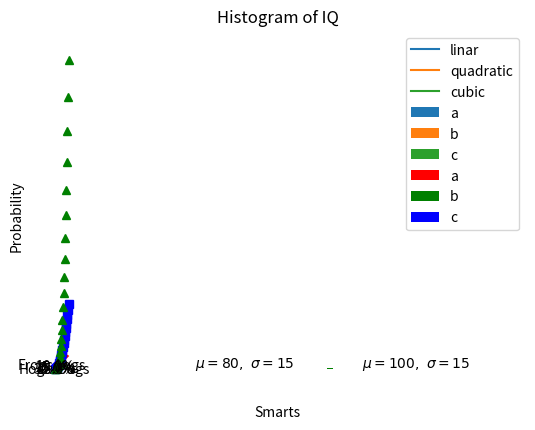

Source code (Python):
import numpy as np
import matplotlib.pyplot as plt

# 折线图
x = np.linspace(0, 2, 100)

plt.plot(x, x, label='linar')
plt.plot(x, x ** 2, label='quadratic')
plt.plot(x, x ** 3, label='cubic')

plt.xlabel('x label content')
plt.ylabel('y label content')

plt.title('simple plot')
plt.legend()
plt.show()

# 散点图

x = np.arange(0, 5, 0.2)
# 红色破折号, 蓝色方块 ，绿色三角块
plt.plot(x, x, 'r--', x, x ** 2, 'bs', x, x ** 3, 'g^')

plt.show()

# 直方图
np.random.seed(19680801)
mu1, singma1 = 100, 15
mu2, singma2 = 80, 15
x1 = mu1 + singma1 * np.random.randn(10000)
x2 = mu2 + singma2 * np.random.randn(10000)
# the histogram of the data
# 50：将数据分成50组
# facecolor：颜色；alpha：透明度
# density：是密度而不是具体数值
n1, bins1, patches1 = plt.hist(x1, 50, density=True, facecolor='g', alpha=1)
n2, bins2, patches2 = plt.hist(x2, 50, density=True, facecolor='r', alpha=0.2)

# n：概率值；bins：具体数值；patches：直方图对象。
plt.xlabel('Smarts')
plt.ylabel('Probability')
plt.title('Histogram of IQ')

plt.text(110, 0.25, r'$\mu=100,\ \sigma=15$')
plt.text(50, 0.25, r'$\mu=80,\ \sigma=15$')

# 设置x，y轴的具体范围
plt.axis([40, 160, 0, 0.03])
plt.grid(True)
plt.show()

# 并列柱状图
size = 5
a = np.random.random(size)
b = np.random.random(size)
c = np.random.random(size)
x = np.arange(size)
# 有多少个类型，只需更改n即可
total_width, n = 0.8, 3
width = total_width / n
# 重新拟定x的坐标
x = x - (total_width - width) / 2
# 这里使用的是偏移
plt.bar(x, a, width=width, label='a')
plt.bar(x + width, b, width=width, label='b')
plt.bar(x + 2 * width, c, width=width, label='c')

plt.legend()
plt.show()

# 叠加柱状图
size = 5
a = np.random.random(size)
b = np.random.random(size)
c = np.random.random(size)

x = np.arange(size)

# 这里使用的是偏移
plt.bar(x, a, width=0.5, label='a', fc='r')
plt.bar(x, b, bottom=a, width=0.5, label='b', fc='g')
plt.bar(x, c, bottom=a + b, width=0.5, label='c', fc='b')

plt.ylim(0, 2.5)
plt.legend()
plt.grid(True)
plt.show()

# 普通饼图

labels = ['Frogs', 'Hogs', 'Dogs', 'Logs']
size = [15, 30, 45, 10]
# 设置分离的距离，0表示不分离
explode = (0, 0.1, 0, 0)
plt.pie(size, explode=explode, labels=labels, autopct='%1.1f%%', shadow=True, startangle=90)
# Equal aspect ratio 保证画出的图是正圆形
plt.axis('equal')
plt.show()

# 嵌套饼图
# 设置每环的宽度
size = 0.3
vals = np.array([[60., 32.], [37., 40.], [29., 10.]])

# 通过get_cmap随机获取颜色
cmap = plt.get_cmap("tab20c")
outer_colors = cmap(np.arange(3) * 4)
inner_colors = cmap(np.array([1, 2, 5, 6, 9, 10]))

print(vals.sum(axis=1))
# [92. 77. 39.]

plt.pie(vals.sum(axis=1), radius=1, colors=outer_colors,
        wedgeprops=dict(width=size, edgecolor='w'))
print(vals.flatten())
# [60. 32. 37. 40. 29. 10.]

plt.pie(vals.flatten(), radius=1 - size, colors=inner_colors,
        wedgeprops=dict(width=size, edgecolor='w'))

# equal 使得为正圆
plt.axis('equal')
plt.show()